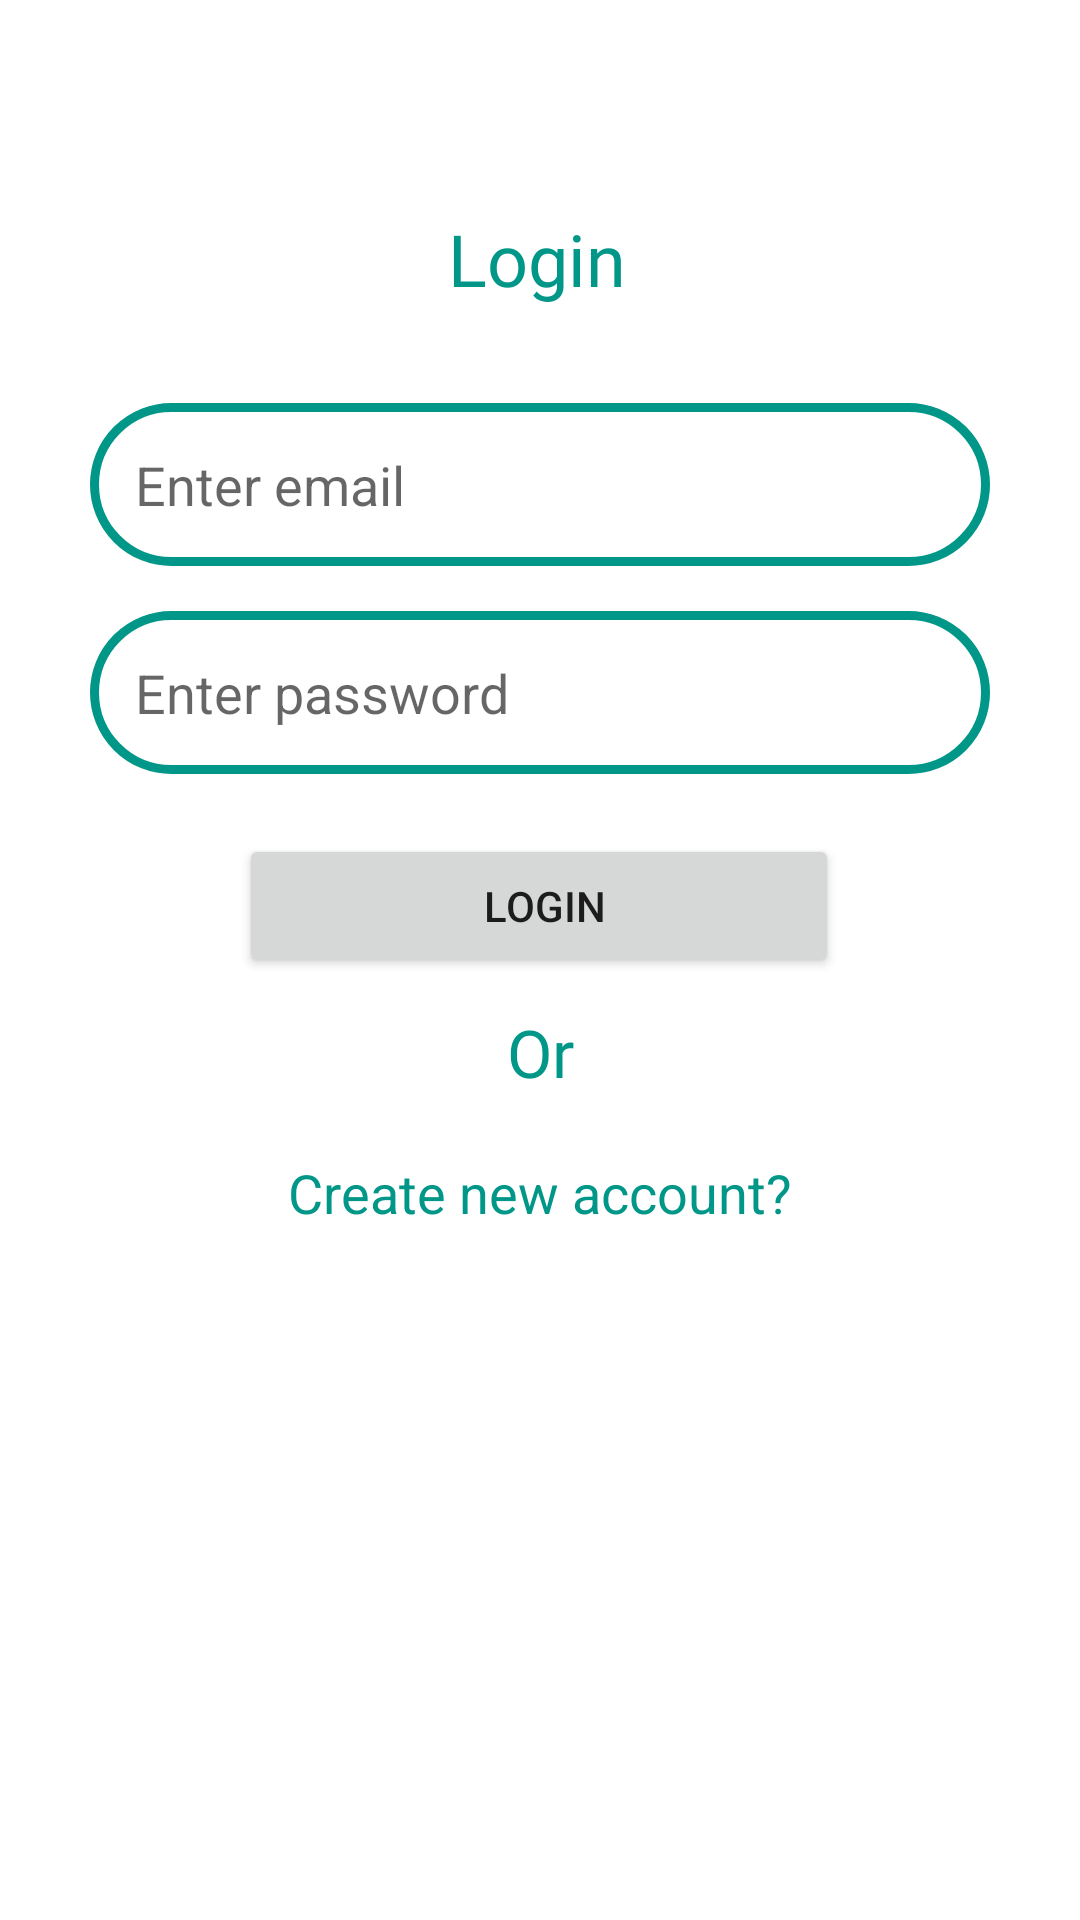

Layout XML and referenced resources for this Android screen:
<!-- AndroidManifest.xml: application theme Theme.Library3 -->
<!-- res/layout/activity_login.xml -->
<?xml version="1.0" encoding="utf-8"?>
<androidx.constraintlayout.widget.ConstraintLayout xmlns:android="http://schemas.android.com/apk/res/android"
    xmlns:app="http://schemas.android.com/apk/res-auto"
    xmlns:tools="http://schemas.android.com/tools"
    android:layout_width="match_parent"
    android:layout_height="match_parent"
    tools:context=".LoginActivity">

    <TextView
        android:id="@+id/textView"
        android:layout_width="wrap_content"
        android:layout_height="wrap_content"
        android:layout_marginTop="70dp"
        android:fontFamily="@font/aclonica"
        android:text="Login"
        android:textColor="#009688"
        android:textSize="24sp"
        app:layout_constraintEnd_toEndOf="parent"
        app:layout_constraintHorizontal_bias="0.497"
        app:layout_constraintStart_toStartOf="parent"
        app:layout_constraintTop_toTopOf="parent" />

    <EditText
        android:id="@+id/etEmail"
        android:layout_width="300dp"
        android:layout_height="wrap_content"
        android:layout_marginTop="32dp"
        android:background="@drawable/bg_round"
        android:hint="Enter email"
        android:padding="15dp"
        app:layout_constraintEnd_toEndOf="parent"
        app:layout_constraintStart_toStartOf="parent"
        app:layout_constraintTop_toBottomOf="@+id/textView" />

    <EditText
        android:id="@+id/et_password"
        android:layout_width="300dp"
        android:layout_height="wrap_content"
        android:layout_marginTop="15dp"
        android:background="@drawable/bg_round"
        android:hint="Enter password"
        android:inputType="textPassword"
        android:padding="15dp"
        app:layout_constraintEnd_toEndOf="parent"
        app:layout_constraintHorizontal_bias="0.5"
        app:layout_constraintStart_toStartOf="parent"
        app:layout_constraintTop_toBottomOf="@+id/etEmail" />

    <Button
        android:id="@+id/btn_login"
        android:layout_width="200dp"
        android:layout_height="wrap_content"
        android:layout_marginTop="20dp"
        android:padding="10dp"
        android:text=" Login"
        app:layout_constraintEnd_toEndOf="parent"
        app:layout_constraintHorizontal_bias="0.497"
        app:layout_constraintStart_toStartOf="parent"
        app:layout_constraintTop_toBottomOf="@+id/et_password" />

    <TextView
        android:id="@+id/txt_signup"
        android:layout_width="wrap_content"
        android:layout_height="wrap_content"
        android:layout_marginTop="10dp"
        android:padding="10dp"
        android:text="Create new account?"
        android:textColor="#009688"
        android:textSize="18sp"
        app:layout_constraintEnd_toEndOf="parent"
        app:layout_constraintStart_toStartOf="parent"
        app:layout_constraintTop_toBottomOf="@+id/textView2" />

    <TextView
        android:id="@+id/textView2"
        android:layout_width="wrap_content"
        android:layout_height="wrap_content"
        android:layout_marginTop="10dp"
        android:fontFamily="@font/aclonica"
        android:text="Or"
        android:textColor="#009688"
        android:textSize="22sp"
        app:layout_constraintEnd_toEndOf="parent"
        app:layout_constraintStart_toStartOf="parent"
        app:layout_constraintTop_toBottomOf="@+id/btn_login" />

</androidx.constraintlayout.widget.ConstraintLayout>
<!-- resources referenced by this layout -->
<resources>
  <!-- drawable bg_round (drawable) -->
  <?xml version="1.0" encoding="utf-8"?>
  <shape xmlns:android="http://schemas.android.com/apk/res/android">
  <solid android:color="@color/white"/>
      <stroke android:color="#009688" android:width="3dp"/>
      <corners android:radius="40dp"/>
  </shape>
  <style name="Theme.Library3" parent="Theme.MaterialComponents.DayNight.DarkActionBar">
          
          <item name="colorPrimary">@color/purple_500</item>
          <item name="colorPrimaryVariant">@color/purple_700</item>
          <item name="colorOnPrimary">@color/white</item>
          
          <item name="colorSecondary">@color/teal_200</item>
          <item name="colorSecondaryVariant">@color/teal_700</item>
          <item name="colorOnSecondary">@color/black</item>
          
          <item name="android:statusBarColor" tools:targetApi="l">?attr/colorPrimaryVariant</item>
          
      </style>
  <color name="white">#FFFFFFFF</color>
  <color name="purple_500">#FF6200EE</color>
  <color name="purple_700">#FF3700B3</color>
  <color name="teal_200">#FF03DAC5</color>
  <color name="teal_700">#FF018786</color>
  <color name="black">#FF000000</color>
</resources>
